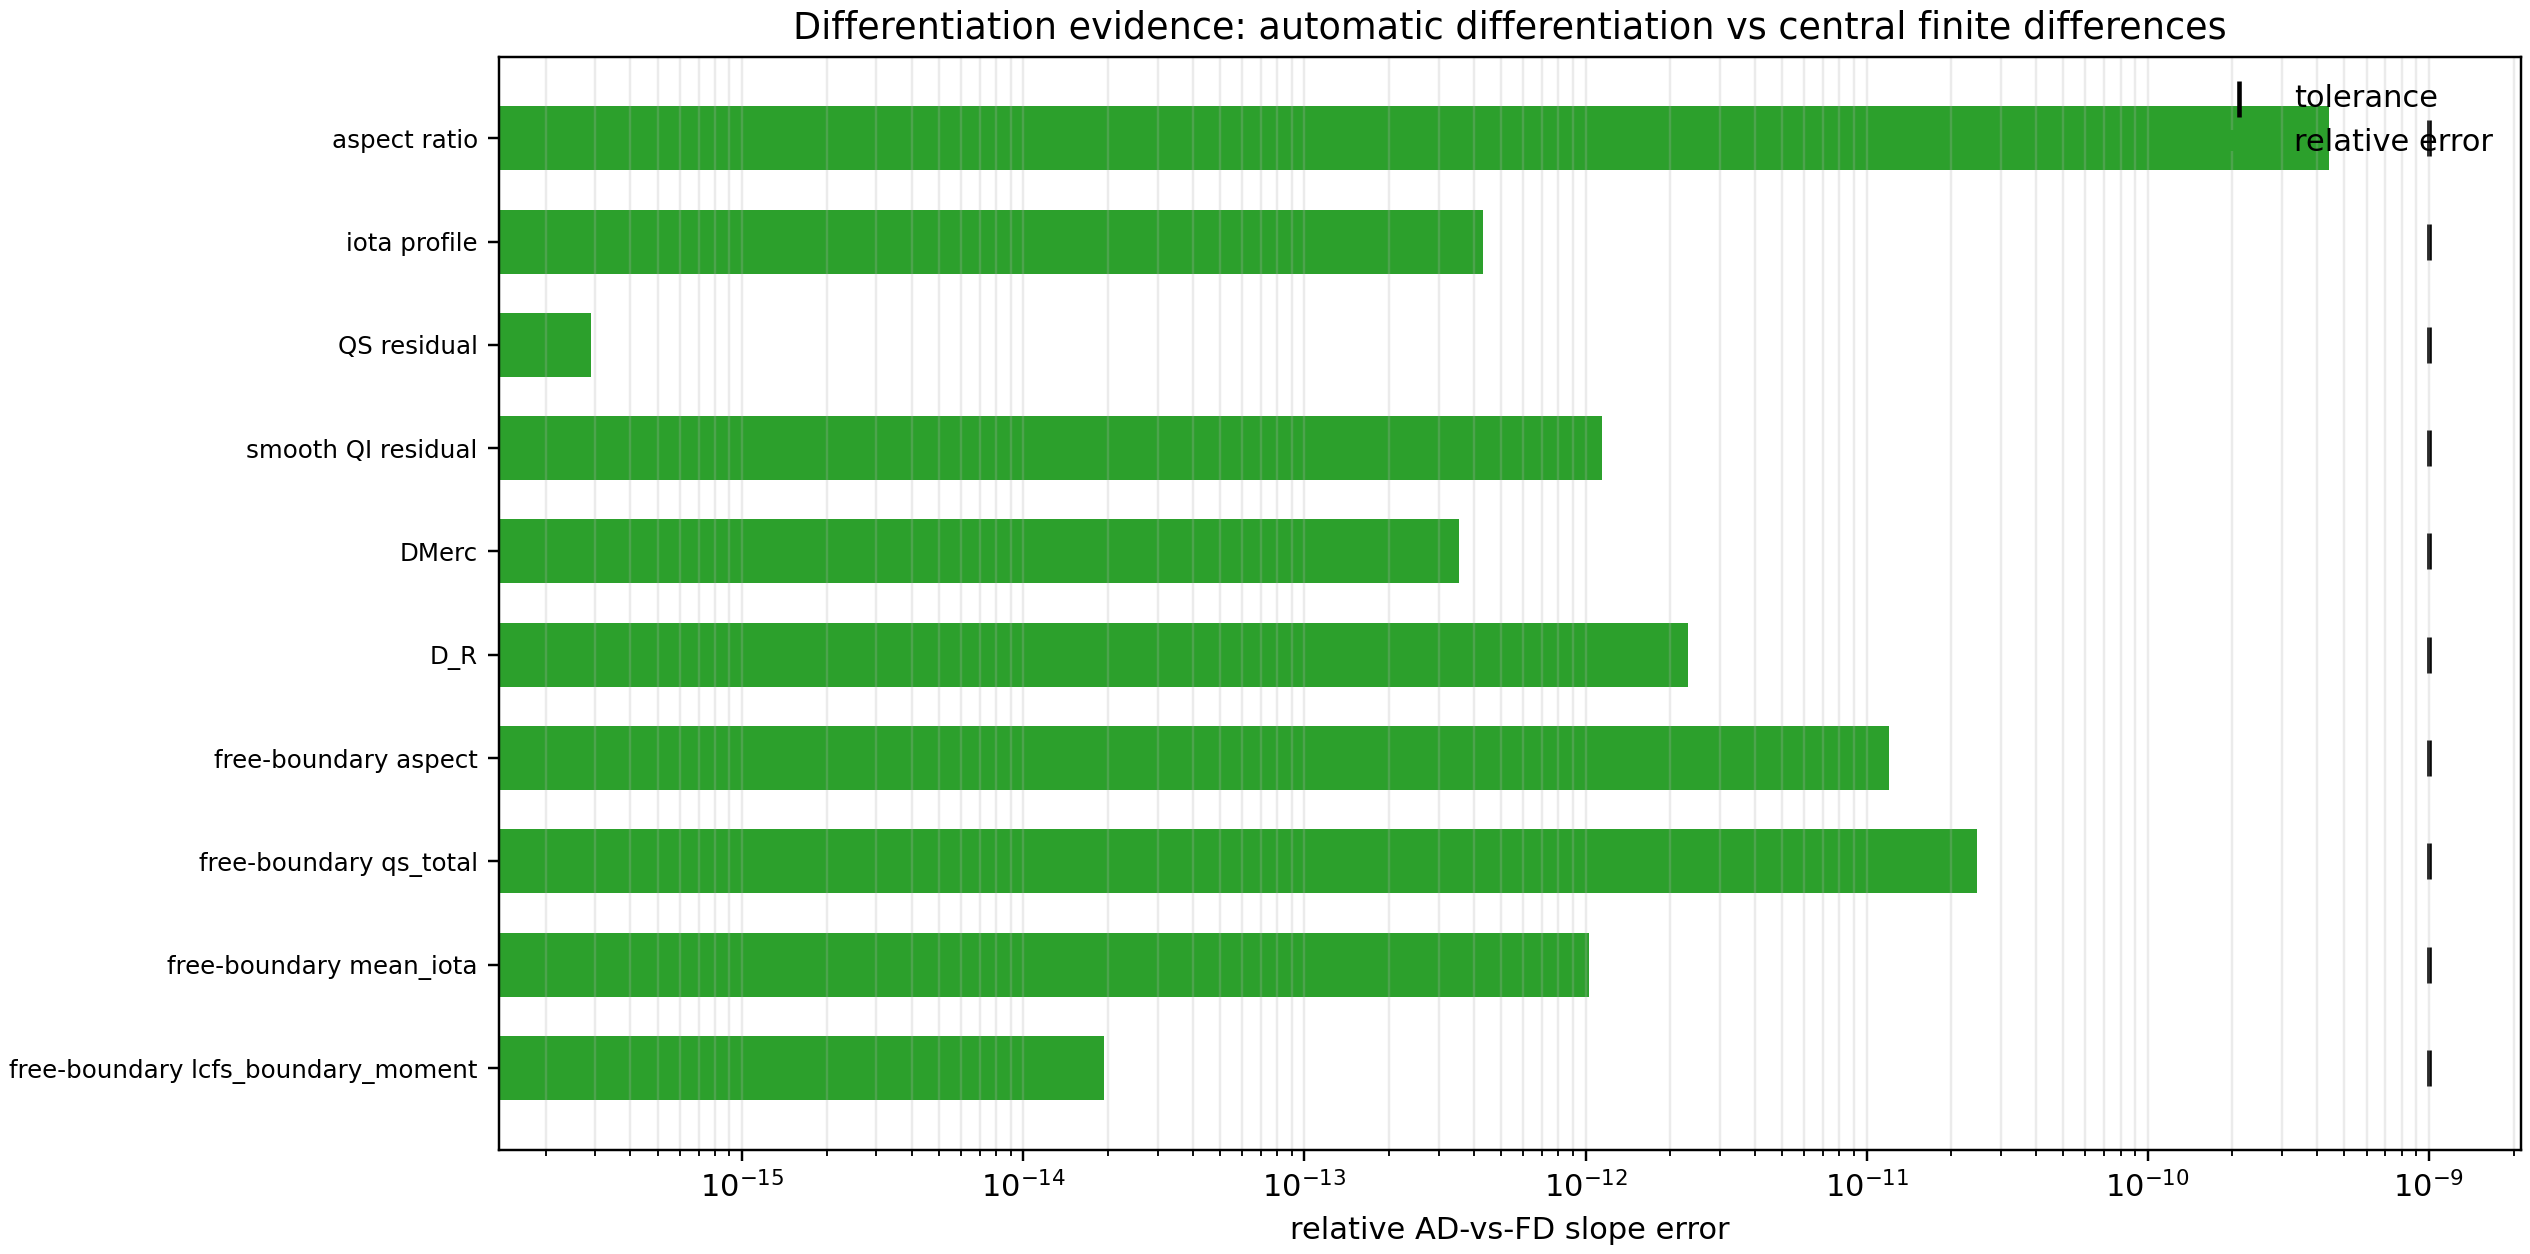

The table this chart was drawn from, first rows:
scalar, scope, method, ad_slope, fd_slope, abs_error, rel_error, tolerance, passed, note
aspect ratio, fixed-boundary geometry, unrolled JAX AD, -0.4007, -0.4007, 4.3997183674093776e-10, 4.3997183674093776e-10, 1e-09, True, equilibrium_aspect_ratio_from_state on a…
iota profile, fixed-boundary radial profile, JAX profile AD, 0.015, 0.015, 4.313303186842532e-13, 4.313303186842532e-13, 1e-09, True, ProfilePolynomial iota-like radial profi…
QS residual, fixed-boundary Boozer/VMEC diagnostic, JAX residual AD, 1.5166507727606564e-05, 1.5166507727896098e-05, 2.8953449609635945e-16, 2.8953449609635945e-16, 1e-09, True, quasisymmetry_ratio_residual_from_wout
smooth QI residual, Boozer-space omnigenity diagnostic, smooth JAX AD, 0.007997, 0.007997, 1.1398555710417924e-12, 1.1398555710417924e-12, 1e-09, True, quasi_isodynamic_residual_from_boozer_ou…
DMerc, finite-beta profile stability, JAX profile-integral AD, 0.003794, 0.003794, 3.5454148297753285e-13, 3.5454148297753285e-13, 1e-09, True, mercier_terms_from_profile_integrals
D_R, finite-beta profile stability, JAX profile-integral AD, -0.004844, -0.004844, 2.3171230559282385e-12, 2.3171230559282385e-12, 1e-09, True, mercier_terms_from_profile_integrals
free-boundary aspect, direct-coil free-boundary, branch-local replay JVP, 1.364389545465055e-12, 1.3322676295501878e-11, 1.1958286750036824e-11, 1.1958286750036824e-11, 1e-09, True, same-branch/fingerprint-gated; not arbit…
free-boundary qs_total, direct-coil free-boundary, branch-local replay JVP, 2.748760988447319e-13, -2.4424906541753444e-11, 2.4699782640598176e-11, 2.4699782640598176e-11, 1e-09, True, same-branch/fingerprint-gated; not arbit…
free-boundary mean_iota, direct-coil free-boundary, branch-local replay JVP, -1.93855754195821e-13, 8.326672684688674e-13, 1.0265230226646885e-12, 1.0265230226646885e-12, 1e-09, True, same-branch/fingerprint-gated; not arbit…
free-boundary lcfs_boundary_moment, direct-coil free-boundary, branch-local replay JVP, -1.937487952071486e-14, 0.0, 1.937487952071486e-14, 1.937487952071486e-14, 1e-09, True, same-branch/fingerprint-gated; not arbit…
